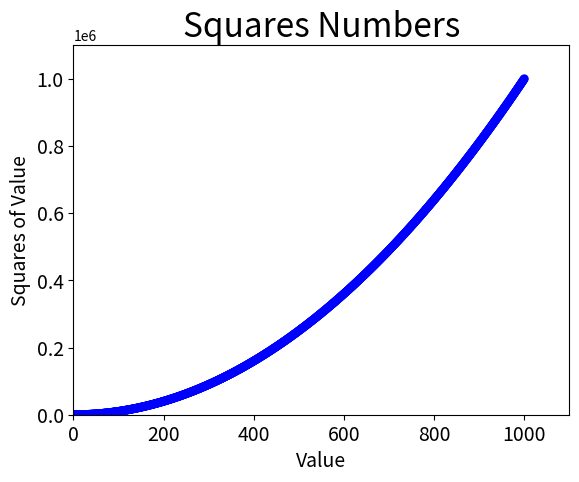

Here is the Python script that generated this plot:
import matplotlib.pyplot as plt

# x_values = [1,2,3,4,5]
# y_values = [1,4,9,16,25]
# plt.scatter(x_values, y_values, s = 100)

x_values = list(range(1,1001))
y_values = [x**2 for x in x_values]

plt.scatter(x_values, y_values, c=(0, 0, 1), edgecolor='none', s=40)

# plt.scatter(2, 4, s = 200)

# 设置图表标题并给坐标轴加上那个标签
plt.title("Squares Numbers", fontsize = 24)
plt.xlabel("Value", fontsize=14)
plt.ylabel("Squares of Value", fontsize=14)

# 设置刻度标记的大小
plt.tick_params(axis = "both", which = "major", labelsize = 14)

# 设置每个坐标轴的取值范围
plt.axis([0, 1100, 0, 1100000])

plt.show()